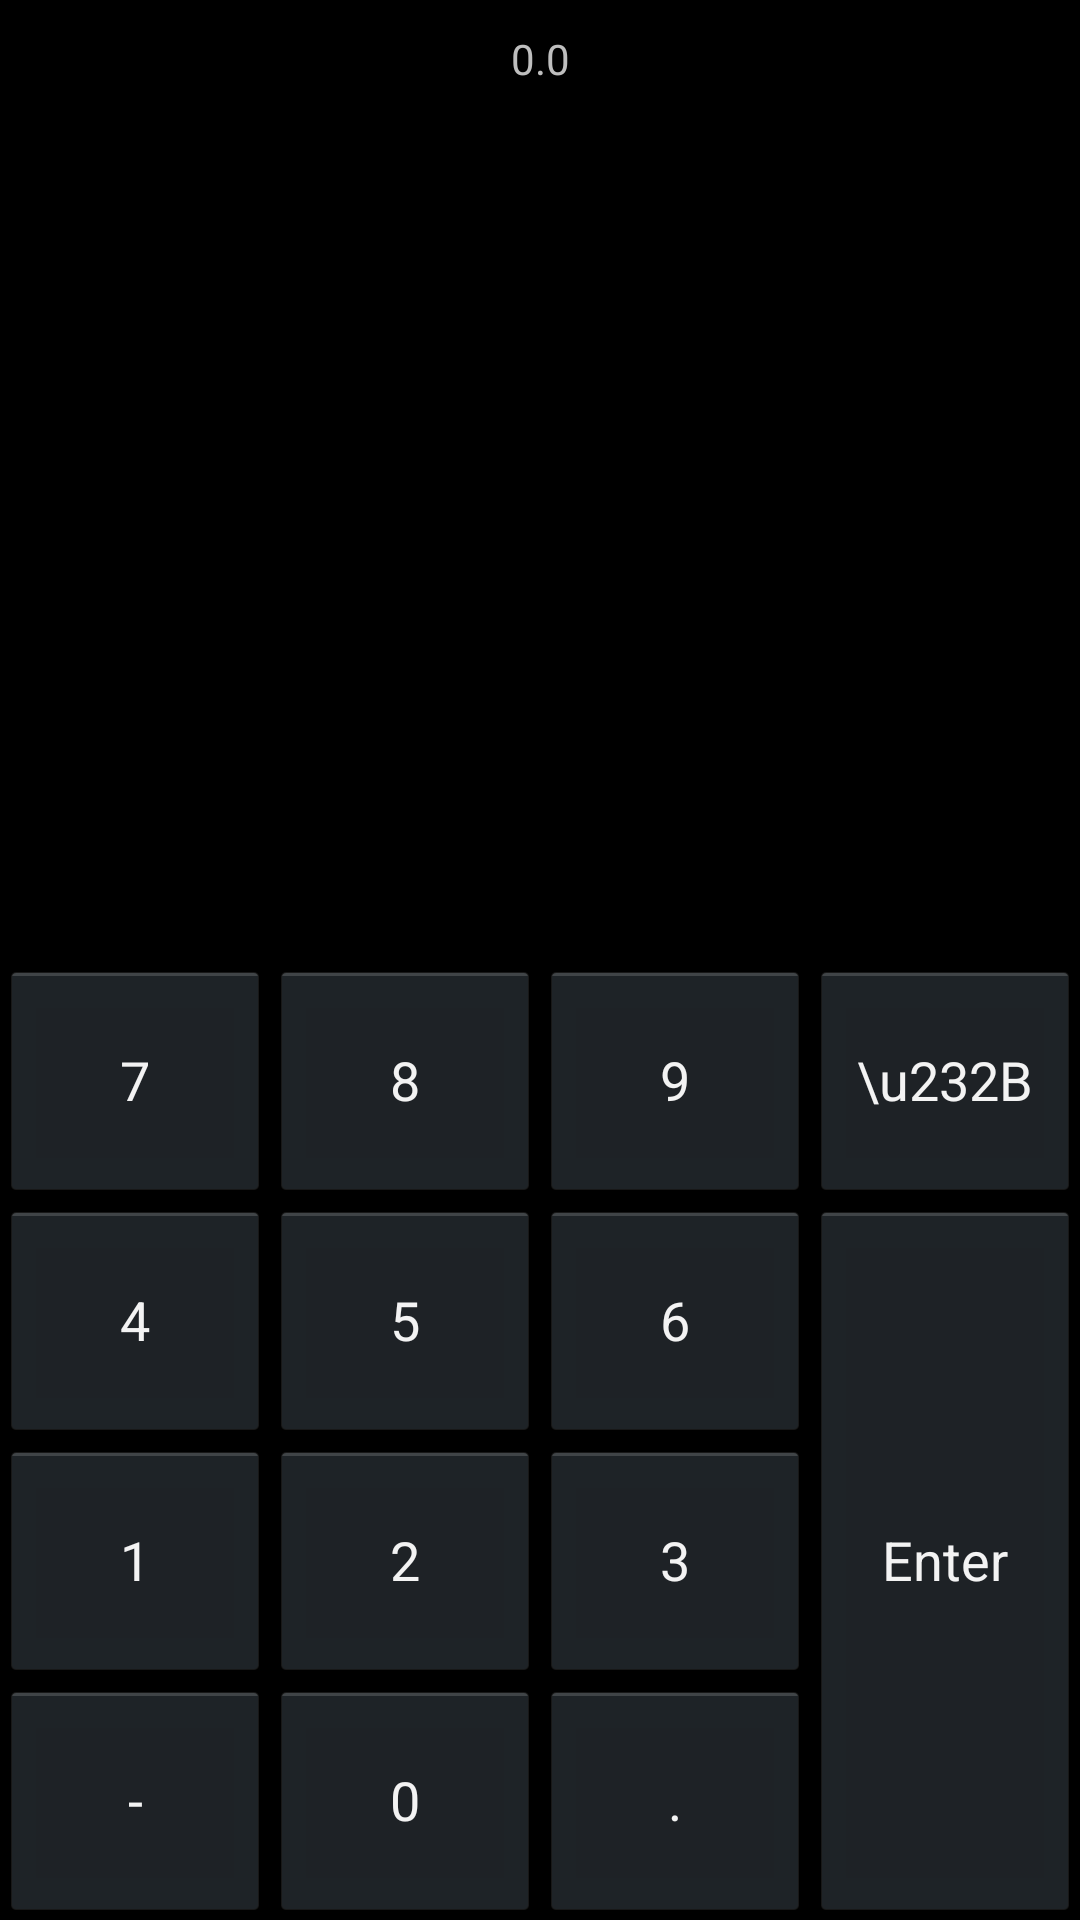

Android layout source for this screen:
<!-- AndroidManifest.xml: application theme AppTheme -->
<!-- res/layout/keyboard_layout.xml -->
<?xml version="1.0" encoding="utf-8"?>
<LinearLayout xmlns:android="http://schemas.android.com/apk/res/android"
    android:orientation="vertical"
    android:layout_width="match_parent"
    android:layout_height="match_parent">

    <TextView
        android:id="@+id/keyboard_input"
        android:layout_width="match_parent"
        android:layout_height="match_parent"
        android:layout_weight="1"
        android:textAlignment="center"
        android:paddingTop="10dp"
        android:paddingBottom="10dp"
        android:text="0.0" />

    <LinearLayout
        android:orientation="horizontal"
        android:layout_width="match_parent"
        android:layout_height="match_parent"
        android:layout_weight="1">



        <LinearLayout
            android:orientation="vertical"
            android:layout_width="match_parent"
            android:layout_height="match_parent"
            android:layout_weight="1">


            <Button
                android:id="@+id/keyboard_btn_7"
                android:layout_width="match_parent"
                android:layout_height="match_parent"
                android:layout_weight="1"
                android:text="7"/>
            <Button
                android:id="@+id/keyboard_btn_4"
                android:layout_width="match_parent"
                android:layout_height="match_parent"
                android:layout_weight="1"
                android:text="4" />
            <Button
                android:id="@+id/keyboard_btn_1"
                android:layout_width="match_parent"
                android:layout_height="match_parent"
                android:layout_weight="1"
                android:text="1" />
            <Button
                android:id="@+id/keyboard_btn_minus"
                android:layout_width="match_parent"
                android:layout_height="match_parent"
                android:layout_weight="1"
                android:text="-" />
        </LinearLayout>

        <LinearLayout
            android:orientation="vertical"
            android:layout_width="match_parent"
            android:layout_height="match_parent"
            android:layout_weight="1">


            <Button
                android:id="@+id/keyboard_btn_8"
                android:layout_width="match_parent"
                android:layout_height="match_parent"
                android:layout_weight="1"
                android:text="8" />
            <Button
                android:id="@+id/keyboard_btn_5"
                android:layout_width="match_parent"
                android:layout_height="match_parent"
                android:layout_weight="1"
                android:text="5" />
            <Button
                android:id="@+id/keyboard_btn_2"
                android:layout_width="match_parent"
                android:layout_height="match_parent"
                android:layout_weight="1"
                android:text="2" />
            <Button
                android:id="@+id/keyboard_btn_0"
                android:layout_width="match_parent"
                android:layout_height="match_parent"
                android:layout_weight="1"
                android:text="0" />
        </LinearLayout>

        <LinearLayout
            android:orientation="vertical"
            android:layout_width="match_parent"
            android:layout_height="match_parent"
            android:layout_weight="1">


            <Button
                android:id="@+id/keyboard_btn_9"
                android:layout_width="match_parent"
                android:layout_height="match_parent"
                android:layout_weight="1"
                android:text="9" />
            <Button
                android:id="@+id/keyboard_btn_6"
                android:layout_width="match_parent"
                android:layout_height="match_parent"
                android:layout_weight="1"
                android:text="6" />
            <Button
                android:id="@+id/keyboard_btn_3"
                android:layout_width="match_parent"
                android:layout_height="match_parent"
                android:layout_weight="1"
                android:text="3" />
            <Button
                android:id="@+id/keyboard_btn_point"
                android:layout_width="match_parent"
                android:layout_height="match_parent"
                android:layout_weight="1"
                android:text="." />
        </LinearLayout>

        <LinearLayout
            android:orientation="vertical"
            android:layout_width="match_parent"
            android:layout_height="match_parent"
            android:layout_weight="1">


            <Button
                android:id="@+id/keyboard_btn_back"
                android:layout_width="match_parent"
                android:layout_height="match_parent"
                android:layout_weight="3"
                android:text="\u232B" />
            <Button
                android:id="@+id/keyboard_btn_enter"
                android:layout_width="match_parent"
                android:layout_height="match_parent"
                android:layout_weight="1"
                android:text="Enter" />

        </LinearLayout>
    </LinearLayout>

</LinearLayout>
<!-- resources referenced by this layout -->
<resources>
  <style name="AppTheme" parent="android:Theme.Holo">
          <item name="android:actionBarStyle">@style/ActionBar</item>
      </style>
  <style name="ActionBar" parent="android:Widget.Holo.ActionBar">
          <item name="android:background">@drawable/clip_off_shape</item>
      </style>
  <!-- drawable clip_off_shape (drawable) -->
  <?xml version="1.0" encoding="utf-8"?>
  <layer-list
      xmlns:android="http://schemas.android.com/apk/res/android">
      <item>
          <shape android:shape="rectangle">
              <solid android:color="#80FFFFFF" />
          </shape>
      </item>
      <item android:bottom="2dp">
          <shape android:shape="rectangle">
              <solid android:color="#FF000000" />
          </shape>
      </item>
  </layer-list>
</resources>
